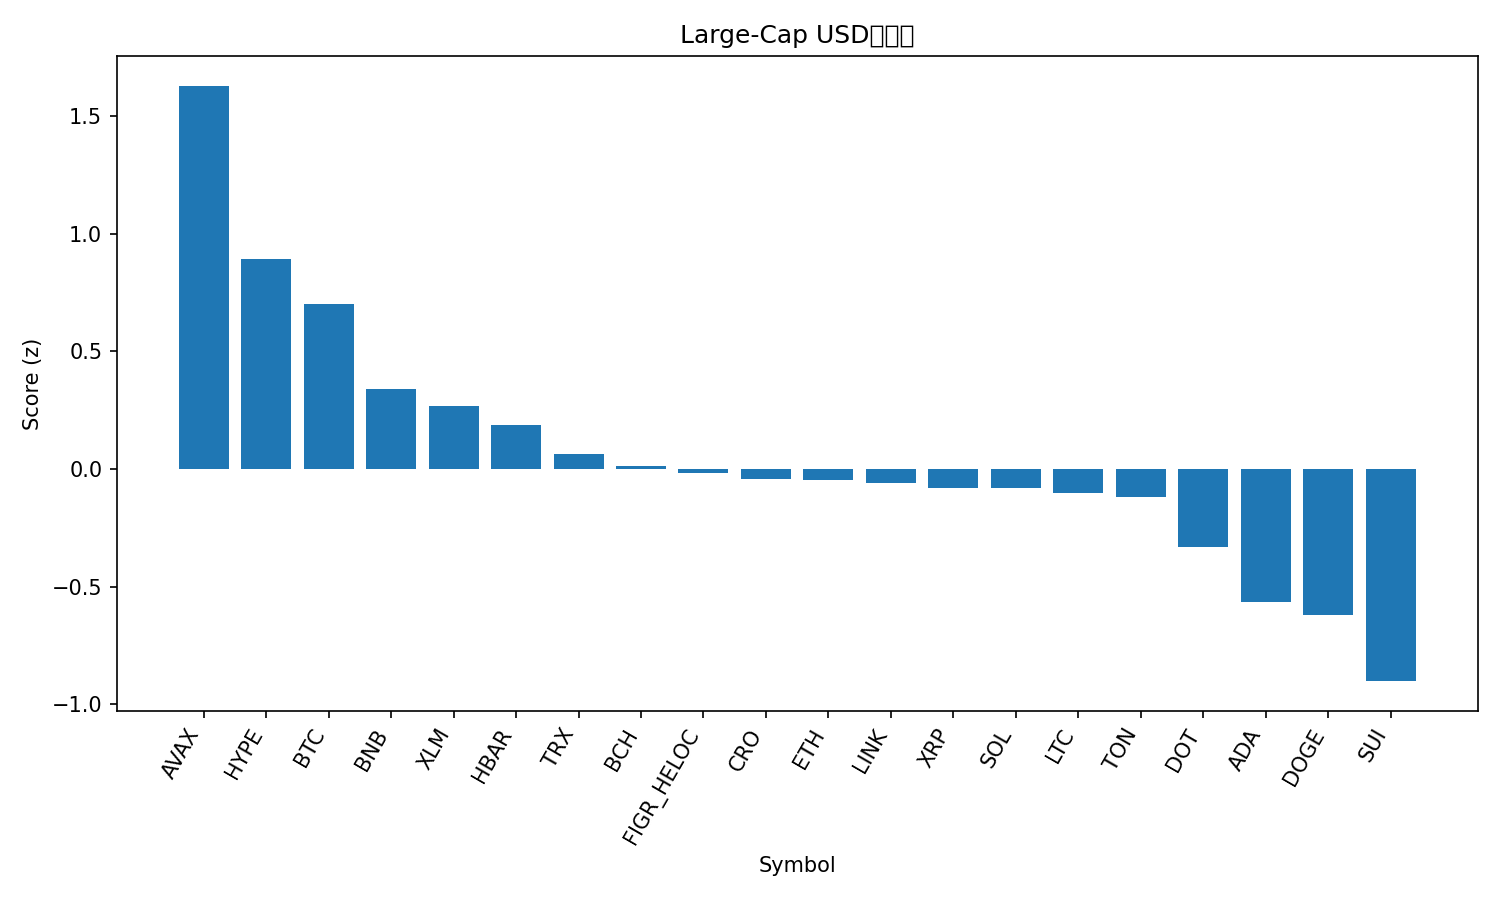

The file beside this chart, header and first rows:
rank, name, symbol, price, pct_1h, pct_24h, pct_7d, pct_1h_vs_btc, pct_24h_vs_btc, pct_7d_vs_btc, market_cap_rank, market_cap, volume_usd, score
1, Avalanche, AVAX, 29.11, 1.222, -2.163, 13.98, 0.832, -1.988, 11.08, 20, 12286032057, 1036663632, 1.628
2, Hyperliquid, HYPE, 53.17, 0.951, -2.234, 5.075, 0.5606, -2.059, 2.177, 16, 14348759894, 548410971, 0.8919
3, Bitcoin, BTC, 115459, 0.3904, -0.1748, 2.898, 0.0, 0.0, 0.0, 1, 2299829115354, 47050321951, 0.7002
4, BNB, BNB, 920.2, 0.222, -0.9277, 4.74, -0.1684, -0.7529, 1.842, 5, 128045429685, 1418479330, 0.3415
5, Stellar, XLM, 0.3797, 0.6311, -2.423, 0.6097, 0.2407, -2.248, -2.289, 21, 12089025545, 274720685, 0.2668
6, Hedera, HBAR, 0.2346, 0.4322, -2.303, 3.462, 0.04184, -2.128, 0.5639, 25, 9937300753, 257730441, 0.1881
7, TRON, TRX, 0.3436, 0.1235, -1.35, 3.553, -0.2669, -1.175, 0.6543, 10, 32523283527, 813748157, 0.06552
8, Bitcoin Cash, BCH, 591.7, 0.02827, -0.6378, 0.8924, -0.3621, -0.463, -2.006, 23, 11785524800, 651384939, 0.01175
9, Figure Heloc, FIGR_HELOC, 0.9956, -0.04015, -0.2476, -0.08033, -0.4305, -0.07279, -2.979, 19, 12368939230, 11718253, -0.01649
10, Cronos, CRO, 0.2304, 0.9234, -3.345, -8.929, 0.533, -3.17, -11.83, 30, 7733187230, 109495823, -0.04183
11, Ethereum, ETH, 4501, 0.2334, -2.672, 4.389, -0.157, -2.497, 1.491, 2, 543063325024, 35052952101, -0.04501
12, Chainlink, LINK, 23.37, 0.5544, -3.531, 1.485, 0.164, -3.356, -1.413, 13, 15842597642, 903200228, -0.0601
13, XRP, XRP, 3.0, 0.08124, -1.305, 0.9497, -0.3092, -1.13, -1.949, 3, 178912953107, 5715197620, -0.07888
14, Solana, SOL, 233.6, 0.3741, -4.093, 8.484, -0.0163, -3.918, 5.586, 6, 126678572565, 10315740587, -0.0829
15, Litecoin, LTC, 113.4, 0.1635, -1.653, 0.4125, -0.2269, -1.479, -2.486, 27, 8647603689, 552443254, -0.1031
16, Toncoin, TON, 3.14, 0.05042, -1.354, 1.363, -0.34, -1.179, -1.536, 28, 8074480976, 148074066, -0.1206
17, Polkadot, DOT, 4.15, 0.4548, -4.373, 2.745, 0.06444, -4.198, -0.1532, 34, 6319727023, 301674868, -0.3332
18, Cardano, ADA, 0.8603, 0.1768, -3.391, -0.671, -0.2136, -3.216, -3.569, 11, 31397133661, 2178470763, -0.5654
19, Dogecoin, DOGE, 0.2646, 0.03607, -5.08, 11.14, -0.3543, -4.905, 8.239, 8, 39935533034, 5116394948, -0.6219
20, Sui, SUI, 3.5, 0.3121, -5.679, 1.045, -0.07832, -5.504, -1.853, 18, 12486340971, 1313916335, -0.9014
21, Shiba Inu, SHIB, 1.3e-05, -0.02743, -5.204, 1.147, -0.4178, -5.029, -1.752, 31, 7658635600, 284471968, -1.182
